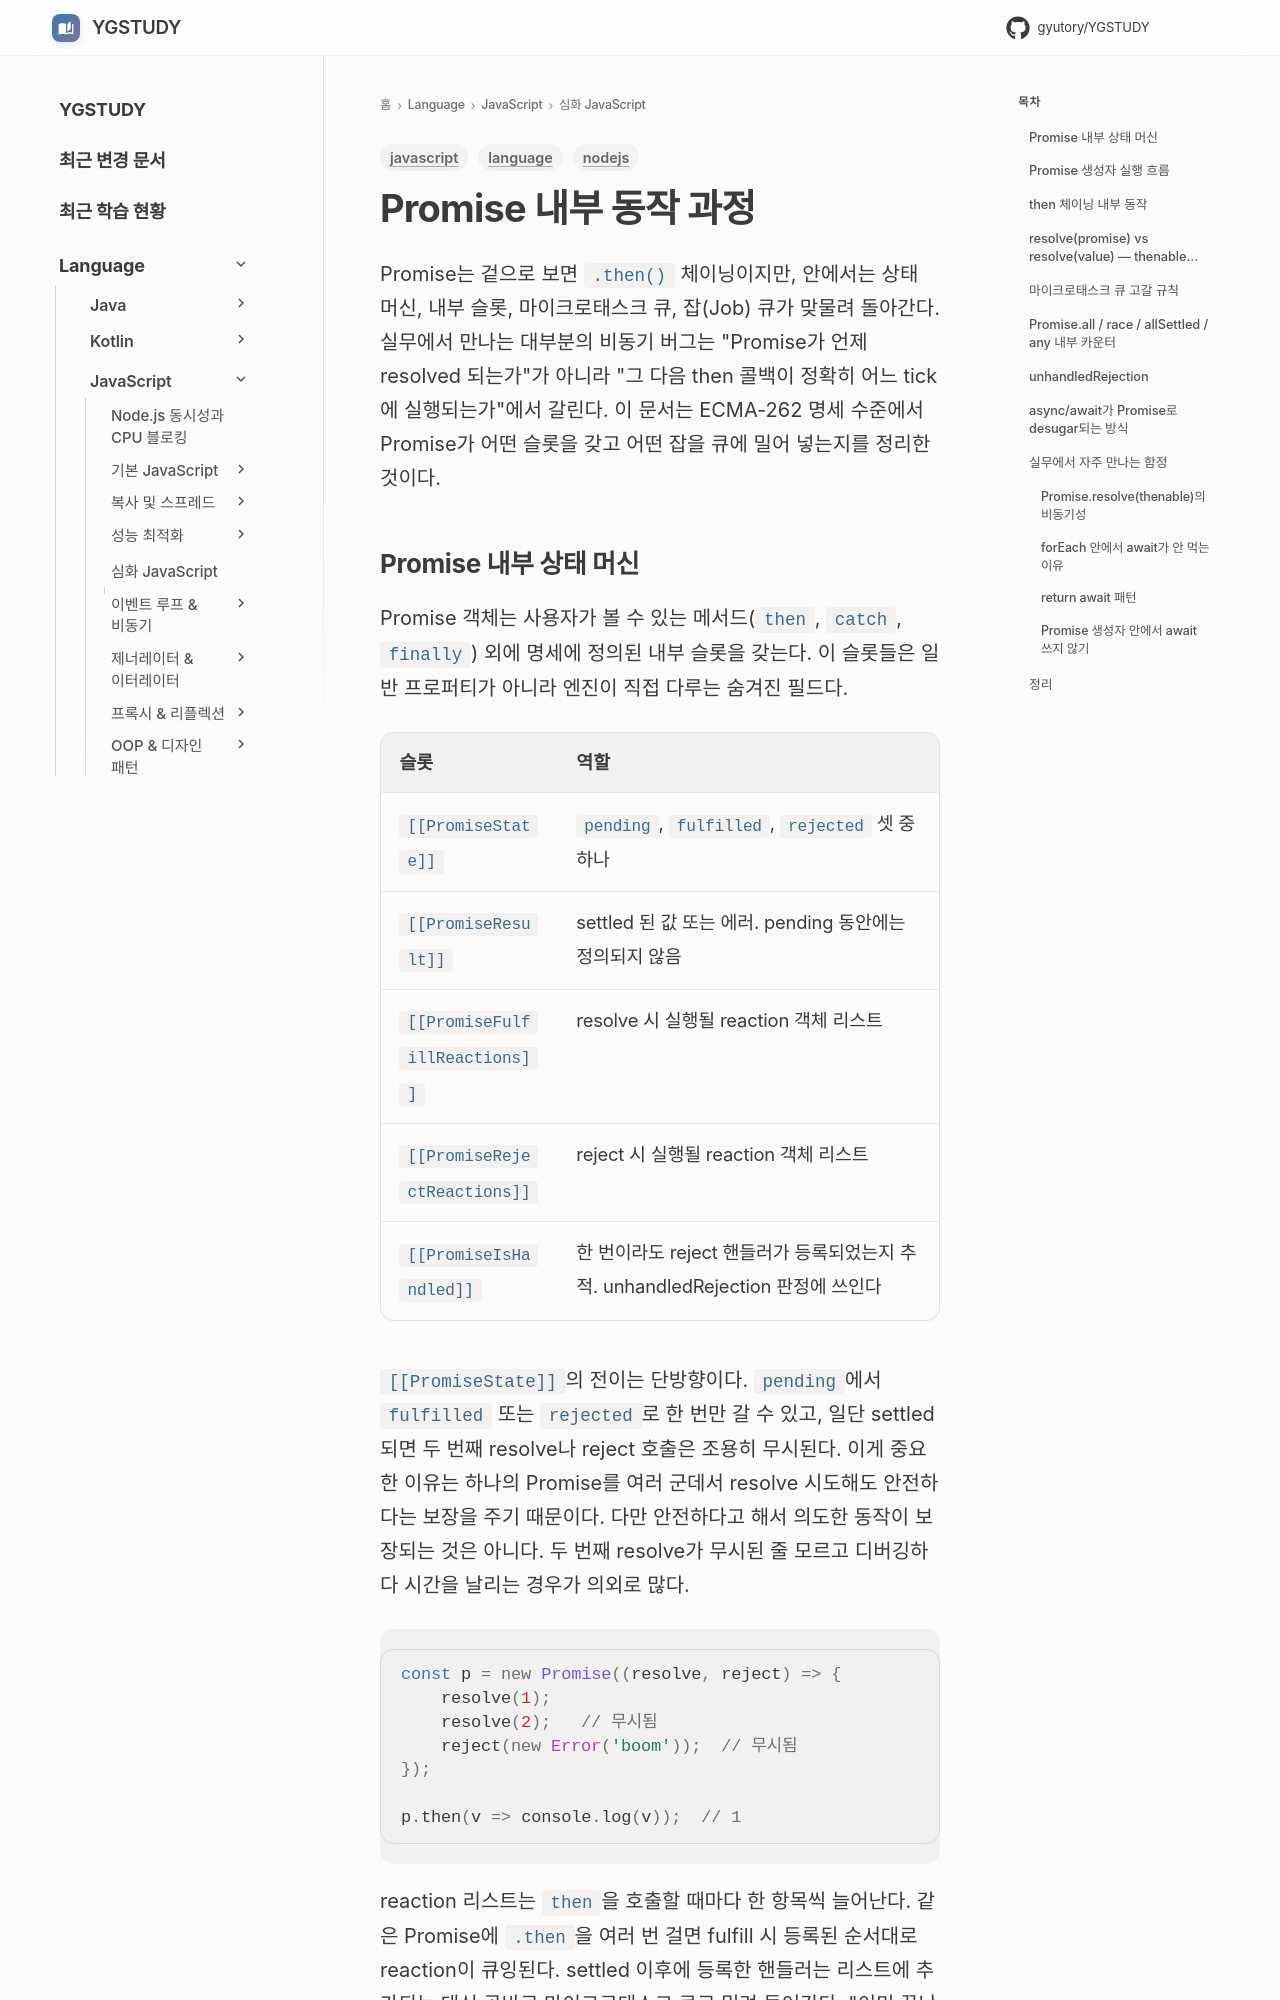

repository: GYUTORY/YGSTUDY · page: Language/JavaScript/04_심화_JavaScript/Promise 내부 동작 과정/index.html · generator: mkdocs

---
title: Promise 내부 동작 과정
tags: [language, javascript, nodejs]
updated: 2026-05-09
---

# Promise 내부 동작 과정

Promise는 겉으로 보면 `.then()` 체이닝이지만, 안에서는 상태 머신, 내부 슬롯, 마이크로태스크 큐, 잡(Job) 큐가 맞물려 돌아간다. 실무에서 만나는 대부분의 비동기 버그는 "Promise가 언제 resolved 되는가"가 아니라 "그 다음 then 콜백이 정확히 어느 tick에 실행되는가"에서 갈린다. 이 문서는 ECMA-262 명세 수준에서 Promise가 어떤 슬롯을 갖고 어떤 잡을 큐에 밀어 넣는지를 정리한 것이다.

## Promise 내부 상태 머신

Promise 객체는 사용자가 볼 수 있는 메서드(`then`, `catch`, `finally`) 외에 명세에 정의된 내부 슬롯을 갖는다. 이 슬롯들은 일반 프로퍼티가 아니라 엔진이 직접 다루는 숨겨진 필드다.

| 슬롯 | 역할 |
|------|------|
| `[[PromiseState]]` | `pending`, `fulfilled`, `rejected` 셋 중 하나 |
| `[[PromiseResult]]` | settled 된 값 또는 에러. pending 동안에는 정의되지 않음 |
| `[[PromiseFulfillReactions]]` | resolve 시 실행될 reaction 객체 리스트 |
| `[[PromiseRejectReactions]]` | reject 시 실행될 reaction 객체 리스트 |
| `[[PromiseIsHandled]]` | 한 번이라도 reject 핸들러가 등록되었는지 추적. unhandledRejection 판정에 쓰인다 |

`[[PromiseState]]`의 전이는 단방향이다. `pending`에서 `fulfilled` 또는 `rejected`로 한 번만 갈 수 있고, 일단 settled 되면 두 번째 resolve나 reject 호출은 조용히 무시된다. 이게 중요한 이유는 하나의 Promise를 여러 군데서 resolve 시도해도 안전하다는 보장을 주기 때문이다. 다만 안전하다고 해서 의도한 동작이 보장되는 것은 아니다. 두 번째 resolve가 무시된 줄 모르고 디버깅하다 시간을 날리는 경우가 의외로 많다.

```javascript
const p = new Promise((resolve, reject) => {
    resolve(1);
    resolve(2);   // 무시됨
    reject(new Error('boom'));  // 무시됨
});

p.then(v => console.log(v));  // 1
```

reaction 리스트는 `then`을 호출할 때마다 한 항목씩 늘어난다. 같은 Promise에 `.then`을 여러 번 걸면 fulfill 시 등록된 순서대로 reaction이 큐잉된다. settled 이후에 등록한 핸들러는 리스트에 추가되는 대신 곧바로 마이크로태스크 큐로 밀려 들어간다. "이미 끝난 Promise에 then 걸어도 다음 tick에 실행된다"는 규칙이 여기서 나온다.
